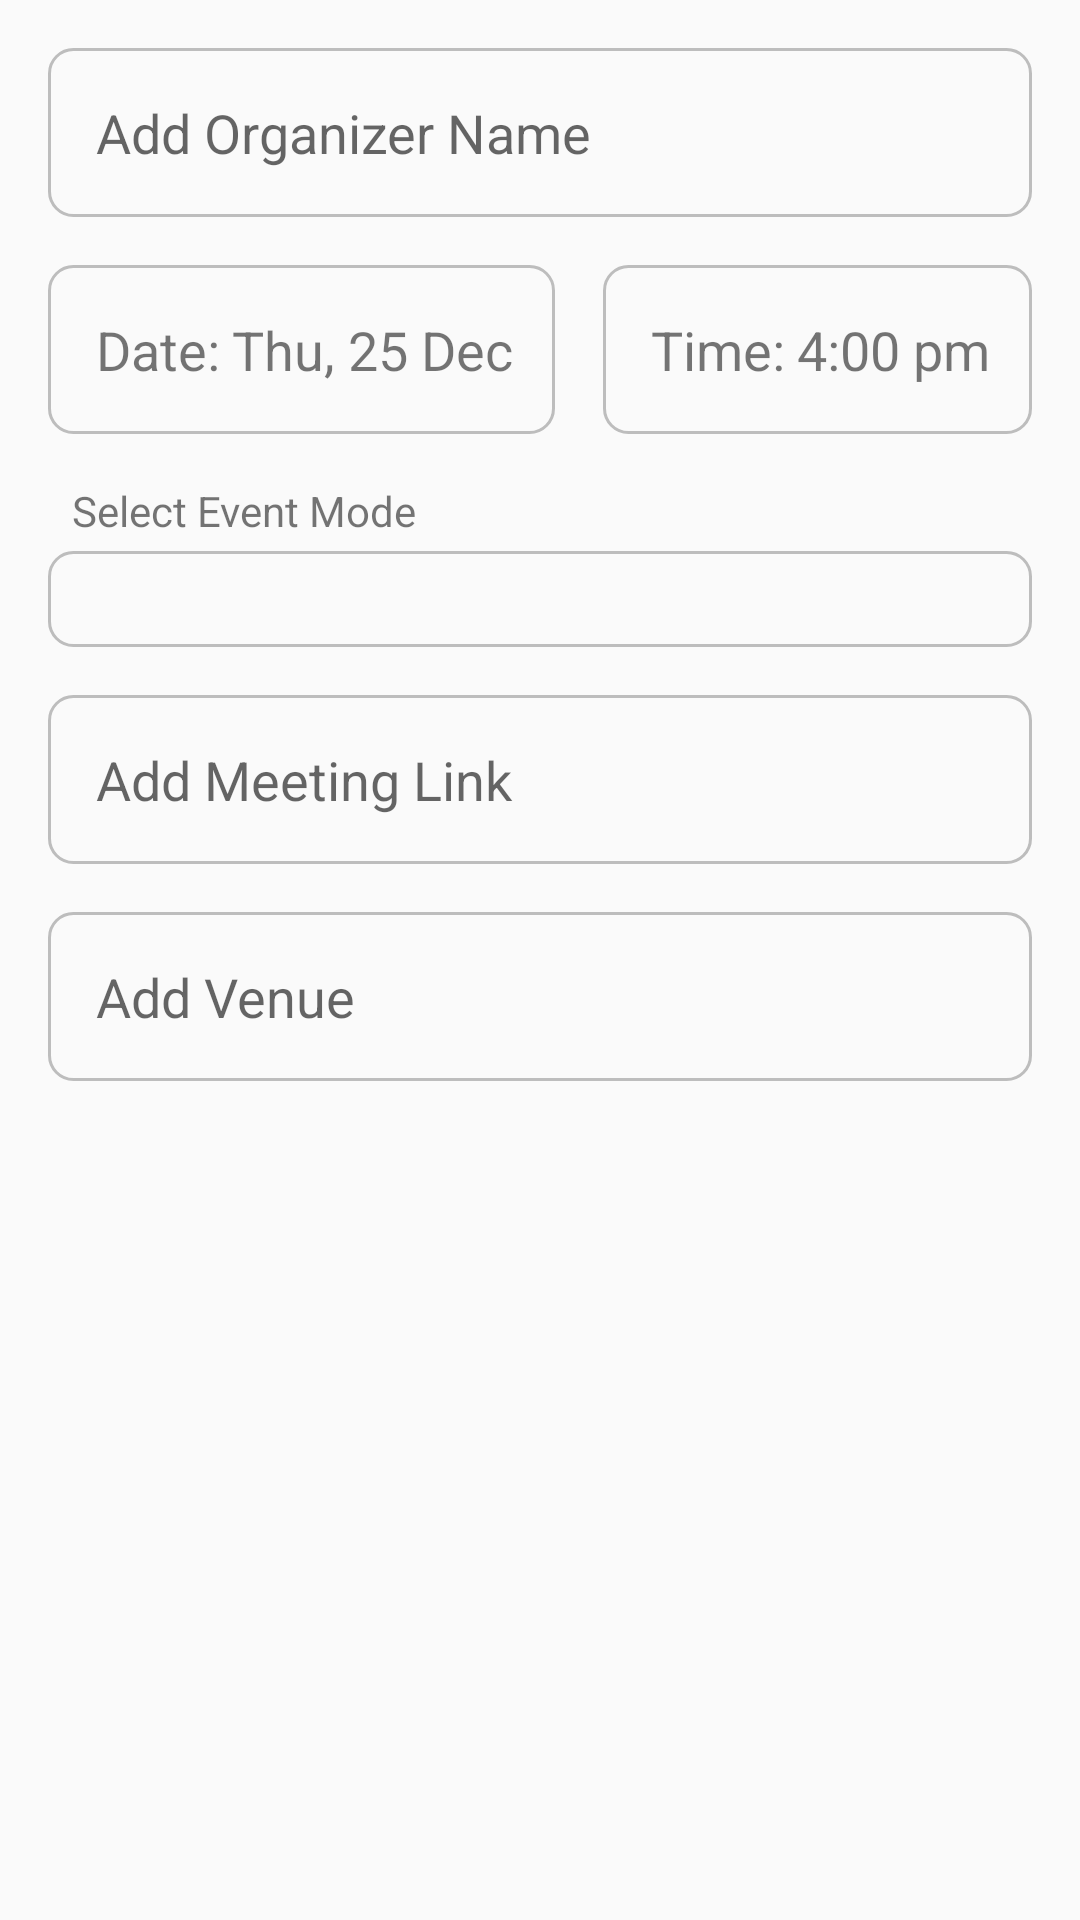

This screen was rendered from an Android layout file. Write that file and the resources it references.
<!-- AndroidManifest.xml: application theme Theme.TechBpit -->
<!-- res/layout/layout_event_post.xml -->
<?xml version="1.0" encoding="utf-8"?>
<LinearLayout xmlns:android="http://schemas.android.com/apk/res/android"
    android:id="@+id/root_layout"
    android:layout_width="match_parent"
    android:layout_height="match_parent"
    android:orientation="vertical">

    <EditText
        android:id="@+id/organizer_name"
        android:layout_width="match_parent"
        android:layout_height="wrap_content"
        android:layout_marginStart="16dp"
        android:layout_marginTop="16dp"
        android:layout_marginEnd="16dp"
        android:background="@drawable/bg_edittext_grey_line"
        android:hint="Add Organizer Name"
        android:padding="16dp" />

    <LinearLayout
        android:layout_width="match_parent"
        android:layout_height="wrap_content"
        android:layout_marginTop="16dp">


        <LinearLayout
            android:id="@+id/ll_event_date"
            android:layout_width="wrap_content"
            android:layout_height="wrap_content"
            android:layout_gravity="center_vertical"
            android:layout_marginLeft="16dp"
            android:layout_marginRight="8dp"
            android:layout_weight="1"
            android:background="@drawable/bg_edittext_grey_line">

            <TextView
                android:layout_width="wrap_content"
                android:layout_height="wrap_content"
                android:layout_gravity="center_vertical"
                android:paddingVertical="16dp"
                android:paddingLeft="16dp"
                android:text="Date:"
                android:textSize="18sp" />

            <TextView
                android:id="@+id/tv_event_date"
                android:layout_width="wrap_content"
                android:layout_height="wrap_content"
                android:layout_gravity="center_vertical"
                android:padding="4dp"
                android:text="Thu, 25 Dec"
                android:textSize="18sp" />
        </LinearLayout>

        <LinearLayout
            android:id="@+id/ll_event_time"
            android:layout_width="wrap_content"
            android:layout_height="wrap_content"
            android:layout_gravity="center_vertical"
            android:layout_marginLeft="8dp"
            android:layout_marginRight="16dp"
            android:layout_weight="1"
            android:background="@drawable/bg_edittext_grey_line">

            <TextView
                android:layout_width="wrap_content"
                android:layout_height="wrap_content"
                android:layout_gravity="center_vertical"
                android:paddingVertical="16dp"
                android:paddingLeft="16dp"
                android:text="Time:"
                android:textSize="18sp" />

            <TextView
                android:id="@+id/tv_event_time"
                android:layout_width="wrap_content"
                android:layout_height="wrap_content"
                android:layout_gravity="center_vertical"
                android:padding="4dp"
                android:text="4:00 pm"
                android:textSize="18sp" />
        </LinearLayout>
    </LinearLayout>


    <TextView
        android:layout_width="wrap_content"
        android:layout_height="wrap_content"
        android:layout_marginHorizontal="24dp"
        android:layout_marginTop="16dp"
        android:text="Select Event Mode" />

    <RelativeLayout
        android:id="@+id/spnr_container"
        android:layout_width="match_parent"
        android:layout_height="wrap_content"
        android:layout_marginHorizontal="16dp"
        android:layout_marginTop="4dp">

        <Spinner
            android:id="@+id/spnr_select_mode"
            android:layout_width="match_parent"
            android:layout_height="wrap_content"
            android:background="@drawable/bg_edittext_grey_line"
            android:padding="16dp" />

        <ImageView
            android:layout_width="12dp"
            android:layout_height="12dp"
            android:layout_alignParentEnd="true"
            android:layout_centerVertical="true"
            android:layout_marginEnd="8dp"
            android:src="@drawable/ic_arrow_back" />
    </RelativeLayout>

    <EditText
        android:id="@+id/meeting_link"
        android:layout_width="match_parent"
        android:layout_height="wrap_content"
        android:layout_marginStart="16dp"
        android:layout_marginTop="16dp"
        android:layout_marginEnd="16dp"
        android:background="@drawable/bg_edittext_grey_line"
        android:hint="Add Meeting Link"
        android:padding="16dp" />


    <EditText
        android:id="@+id/meeting_venue"
        android:layout_width="match_parent"
        android:layout_height="wrap_content"
        android:layout_marginStart="16dp"
        android:layout_marginTop="16dp"
        android:layout_marginEnd="16dp"
        android:background="@drawable/bg_edittext_grey_line"
        android:hint="Add Venue"
        android:padding="16dp" />


</LinearLayout>
<!-- resources referenced by this layout -->
<resources>
  <!-- drawable bg_edittext_grey_line (drawable) -->
  <?xml version="1.0" encoding="utf-8"?>
  <shape xmlns:android="http://schemas.android.com/apk/res/android"
      android:shape="rectangle">
      <stroke
          android:width="1dp"
          android:color="#bdbdbd" />
      <corners android:radius="8dp" />
  </shape>
  <style name="Theme.TechBpit" parent="Theme.AppCompat.Light.NoActionBar">
          <item name="android:statusBarColor" tools:targetApi="l">@color/colorPrimary</item>
          
      </style>
  <color name="colorPrimary">#2E3094</color>
</resources>
